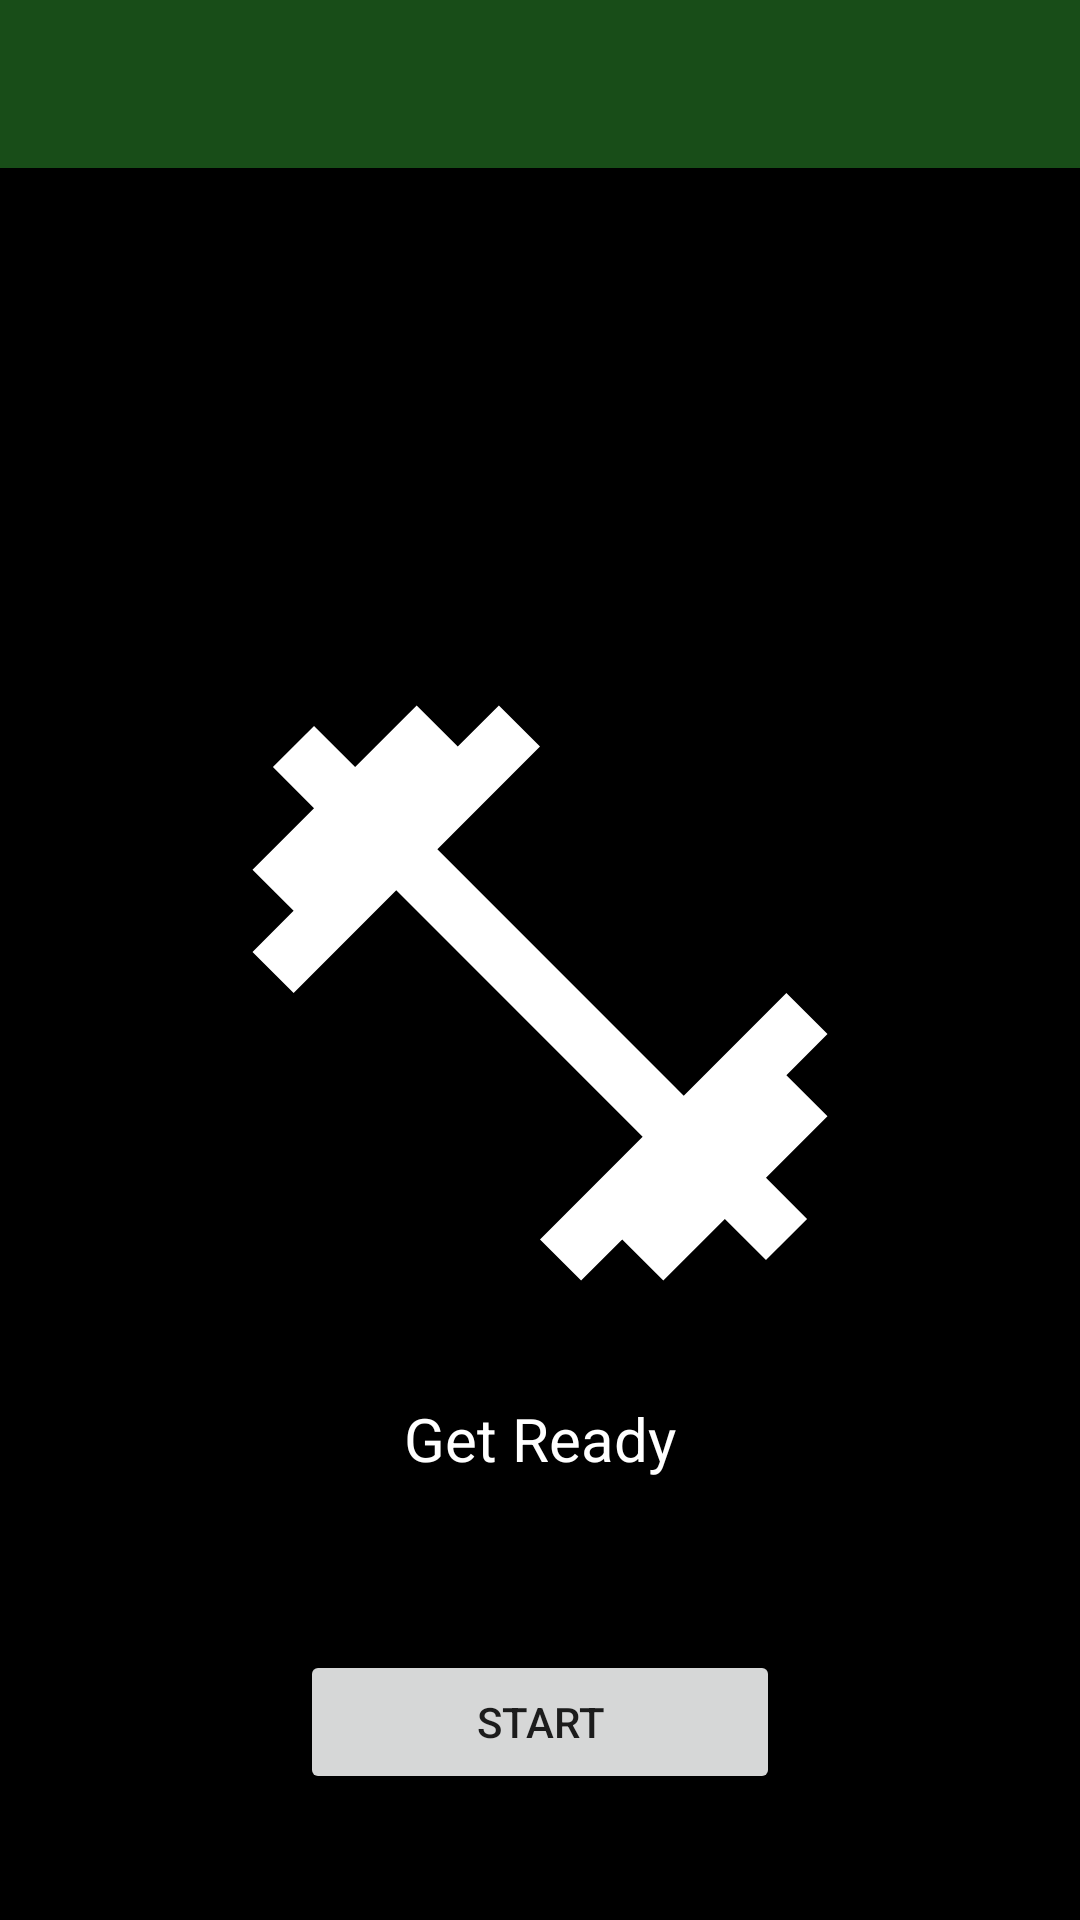

Android layout source for this screen:
<!-- AndroidManifest.xml: application theme Theme.Fitme -->
<!-- res/layout/activity_exercise.xml -->
<?xml version="1.0" encoding="utf-8"?>
<LinearLayout xmlns:android="http://schemas.android.com/apk/res/android"
    xmlns:app="http://schemas.android.com/apk/res-auto"
    xmlns:tools="http://schemas.android.com/tools"
    android:layout_width="match_parent"
    android:layout_height="match_parent"
    android:background="@color/black"
    android:orientation="vertical"
    tools:context=".Activity.ExerciseActivity">

    <androidx.coordinatorlayout.widget.CoordinatorLayout
        android:layout_width="match_parent"
        android:layout_height="match_parent">

        <com.google.android.material.appbar.AppBarLayout
            android:layout_width="match_parent"
            android:layout_height="wrap_content"
            android:theme="@style/ThemeOverlay.AppCompat.Dark.ActionBar">

            <androidx.appcompat.widget.Toolbar
                android:id="@+id/toolbar"
                android:layout_width="match_parent"
                android:layout_height="wrap_content"
                android:background="@color/green_secondary"
                app:layout_scrollFlags="enterAlways" />
        </com.google.android.material.appbar.AppBarLayout>

        <LinearLayout
            android:layout_width="match_parent"
            android:layout_height="match_parent"
            android:orientation="vertical"
            app:layout_behavior="com.google.android.material.appbar.AppBarLayout$ScrollingViewBehavior">

            <ImageView
                android:id="@+id/imgExercise"
                android:layout_width="300dp"
                android:layout_height="250dp"
                android:layout_gravity="center_horizontal"
                android:layout_marginTop="150dp"
                android:padding="10dp"
                android:src="@drawable/ic_logo" />


            <TextView
                android:id="@+id/tvExerciseName"
                android:layout_width="match_parent"
                android:layout_height="wrap_content"
                android:layout_marginHorizontal="20sp"
                android:gravity="center_horizontal"
                android:padding="10dp"
                android:text="@string/get_ready"
                android:textColor="@color/white"
                android:textSize="20sp" />

            <TextView
                android:id="@+id/tvCounter"
                android:layout_width="match_parent"
                android:layout_height="wrap_content"
                android:gravity="center_horizontal"
                android:textColor="@color/white"
                android:textSize="20sp" />

            <Button
                android:id="@+id/btnNext"
                android:layout_width="match_parent"
                android:layout_height="wrap_content"
                android:layout_marginHorizontal="100dp"
                android:layout_marginVertical="20dp"
                android:padding="10dp"
                android:text="@string/start" />

        </LinearLayout>

    </androidx.coordinatorlayout.widget.CoordinatorLayout>

</LinearLayout>
<!-- resources referenced by this layout -->
<resources>
  <color name="black">#FF000000</color>
  <color name="green_secondary">#184D18</color>
  <color name="white">#FFFFFFFF</color>
  <!-- drawable ic_logo (drawable-anydpi) -->
  <vector xmlns:android="http://schemas.android.com/apk/res/android"
      android:width="20dp"
      android:height="20dp"
      android:alpha="1.0"
      android:tint="#FFFFFF"
      android:viewportWidth="24"
      android:viewportHeight="24">
      <path
          android:fillColor="@android:color/white"
          android:pathData="M20.57,14.86L22,13.43 20.57,12 17,15.57 8.43,7 12,3.43 10.57,2 9.14,3.43 7.71,2 5.57,4.14 4.14,2.71 2.71,4.14l1.43,1.43L2,7.71l1.43,1.43L2,10.57 3.43,12 7,8.43 15.57,17 12,20.57 13.43,22l1.43,-1.43L16.29,22l2.14,-2.14 1.43,1.43 1.43,-1.43 -1.43,-1.43L22,16.29z" />
  </vector>
  <string name="get_ready">Get Ready</string>
  <string name="start">START</string>
  <style name="Theme.Fitme" parent="Theme.MaterialComponents.DayNight.NoActionBar">
          
          <item name="colorPrimary">#329132</item>
          <item name="colorPrimaryVariant">#184D18</item>
          <item name="colorOnPrimary">@color/white</item>
          
          <item name="colorSecondary">#184D18</item>
          <item name="colorSecondaryVariant">@color/teal_700</item>
          <item name="colorOnSecondary">@color/black</item>
          
          <item name="android:statusBarColor" tools:targetApi="l">?attr/colorPrimaryVariant</item>
          
  
      </style>
  <color name="teal_700">#FF018786</color>
</resources>
